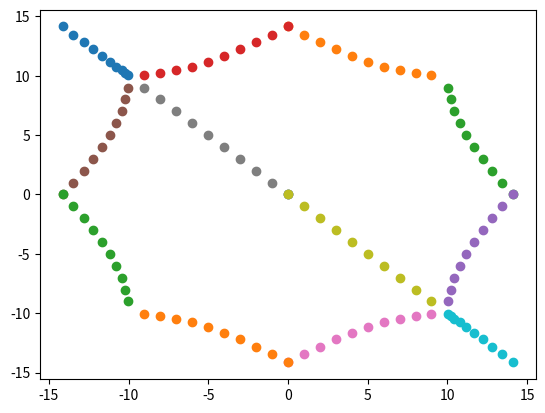

Reproduce this figure in Python.
import matplotlib.pyplot as plt
import math


a=[]
b=[]

na=[]
nb=[]
r=10
for c in range(0,r):
    a.append(c)
    b.append( math.sqrt( (r-c)**2 + r**2)  )

for c in a:
    na.append(-1*c)
for c in b:
    nb.append(-1*c)







plt.scatter(0,0)
plt.scatter(a,b)
plt.scatter(b,a)
plt.scatter(na,b)
plt.scatter(b,na)
plt.scatter(nb,a)
plt.scatter(a,nb)
plt.scatter(na,a)
plt.scatter(a,na)
plt.scatter(b,nb)
plt.scatter(nb,b)
plt.scatter(na,nb)
plt.scatter(nb,na)
plt.show()